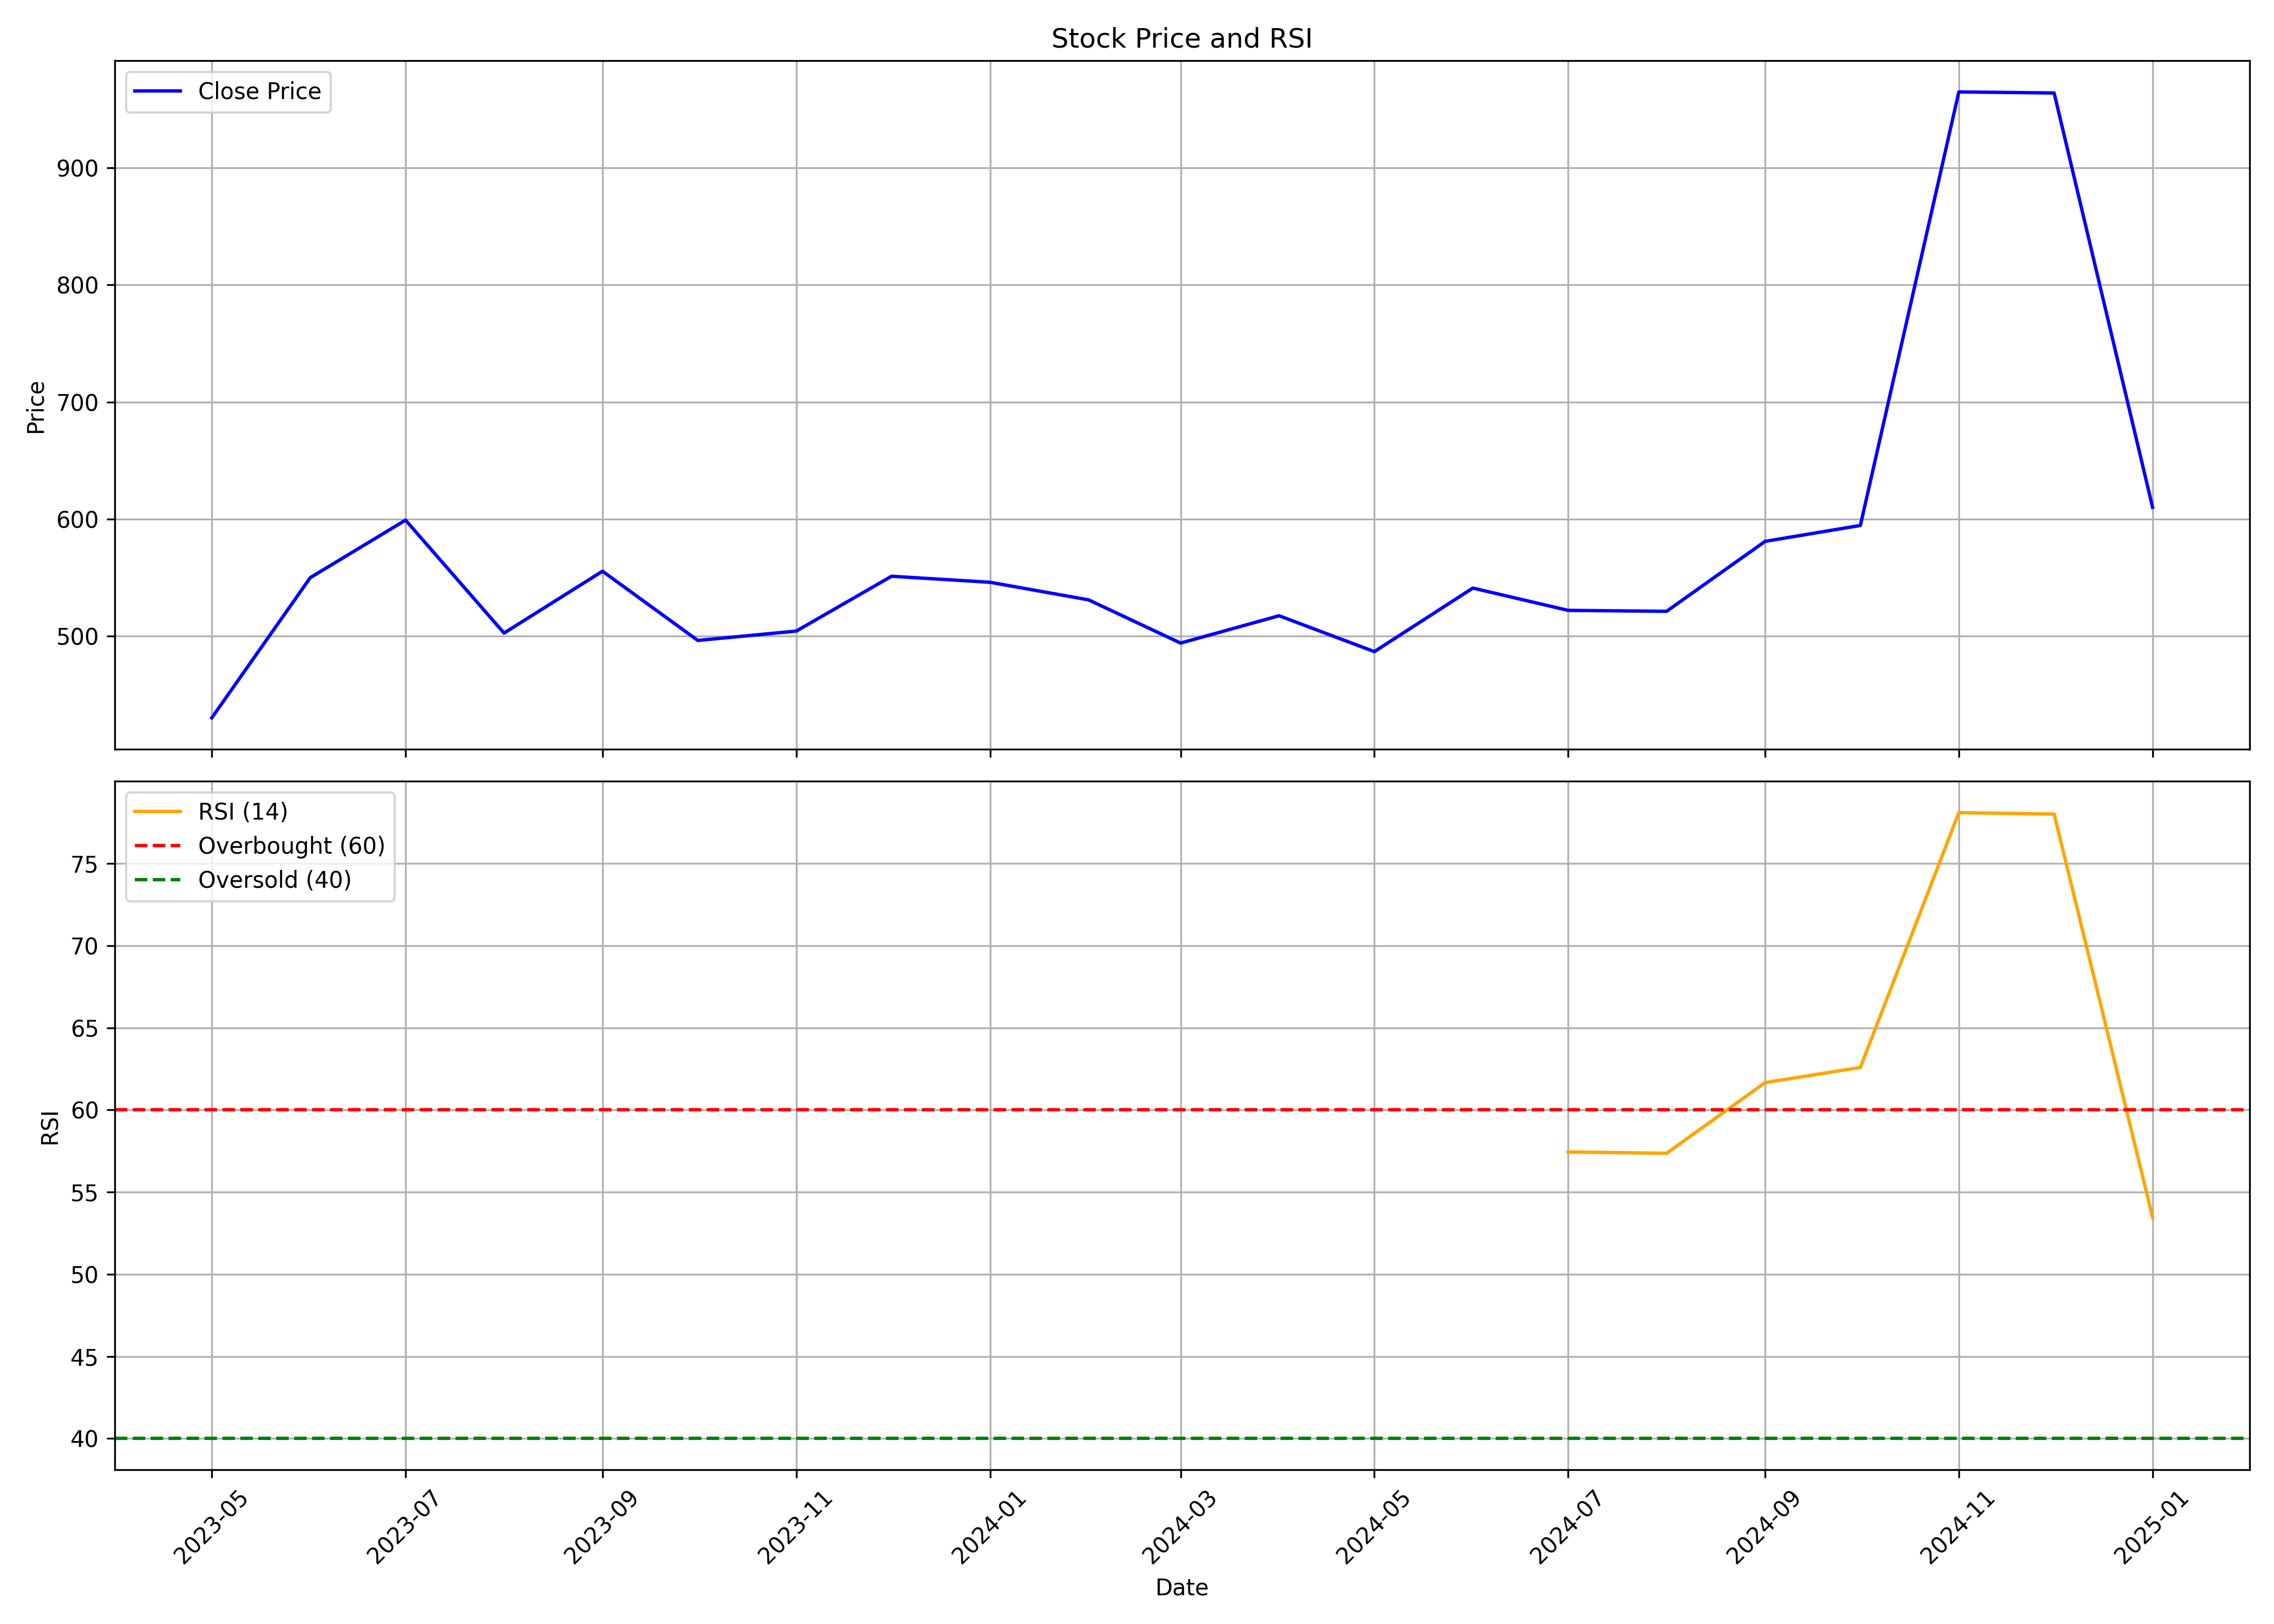

The data file committed next to this chart (first rows):
, Unnamed: 0.1, Unnamed: 0, date, symbol, open, high, low, close, volume, rsi
0, 0, 0, 2023-05-01, AVALON, 374.1, 449.0, 348.0, 430.1, 6307111, 
1, 1, 1, 2023-06-01, AVALON, 435.0, 582.2, 426.0, 549.9, 10275646, 
2, 2, 2, 2023-07-01, AVALON, 552.9, 732.1, 552.8, 599, 11870478, 
3, 3, 3, 2023-08-01, AVALON, 602.8, 607.0, 449.2, 502.5, 13158745, 
4, 4, 4, 2023-09-01, AVALON, 501.7, 620.0, 492.1, 555.4, 9932230, 
5, 5, 5, 2023-10-01, AVALON, 555.4, 600.0, 456.1, 496.2, 10586925, 
6, 6, 6, 2023-11-01, AVALON, 498.4, 514.2, 470.5, 504.2, 5053322, 
7, 7, 7, 2023-12-01, AVALON, 507.6, 576.0, 490.0, 551.1, 7725300, 
8, 8, 8, 2024-01-01, AVALON, 550.0, 562.2, 512.2, 546, 3954419, 
9, 9, 9, 2024-02-01, AVALON, 549.0, 549.1, 467.9, 531, 7296354, 
10, 10, 10, 2024-03-01, AVALON, 534.0, 535.0, 470, 494.0, 2980994, 
11, 11, 11, 2024-04-01, AVALON, 498.0, 549.0, 488.4, 517.3, 2070251, 
12, 12, 12, 2024-05-01, AVALON, 517.0, 521.9, 474.9, 486.7, 2716870, 
13, 13, 13, 2024-06-01, AVALON, 496.7, 575.0, 457.2, 541.0, 3063103, 
14, 14, 14, 2024-07-01, AVALON, 541.0, 560.0, 484.0, 522, 1753240, 57.44
15, 15, 15, 2024-08-01, AVALON, 527.2, 548.8, 425.0, 521.2, 3345396, 57.36
16, 16, 16, 2024-09-01, AVALON, 523.7, 667.0, 489.9, 580.9, 11497914, 61.66
17, 17, 17, 2024-10-01, AVALON, 580.9, 659.0, 527.5, 594.5, 6246800, 62.59
18, 18, 18, 2024-11-01, AVALON, 594.0, 969.9, 575.0, 964.9, 27898683, 78.09
19, 19, 19, 2024-12-01, AVALON, 964, 1074, 830.2, 964.0, 15305626, 78.01
20, 20, 20, 2025-01-01, AVALON, 972.0, 1023, 610.0, 610.0, 15374915, 53.47
